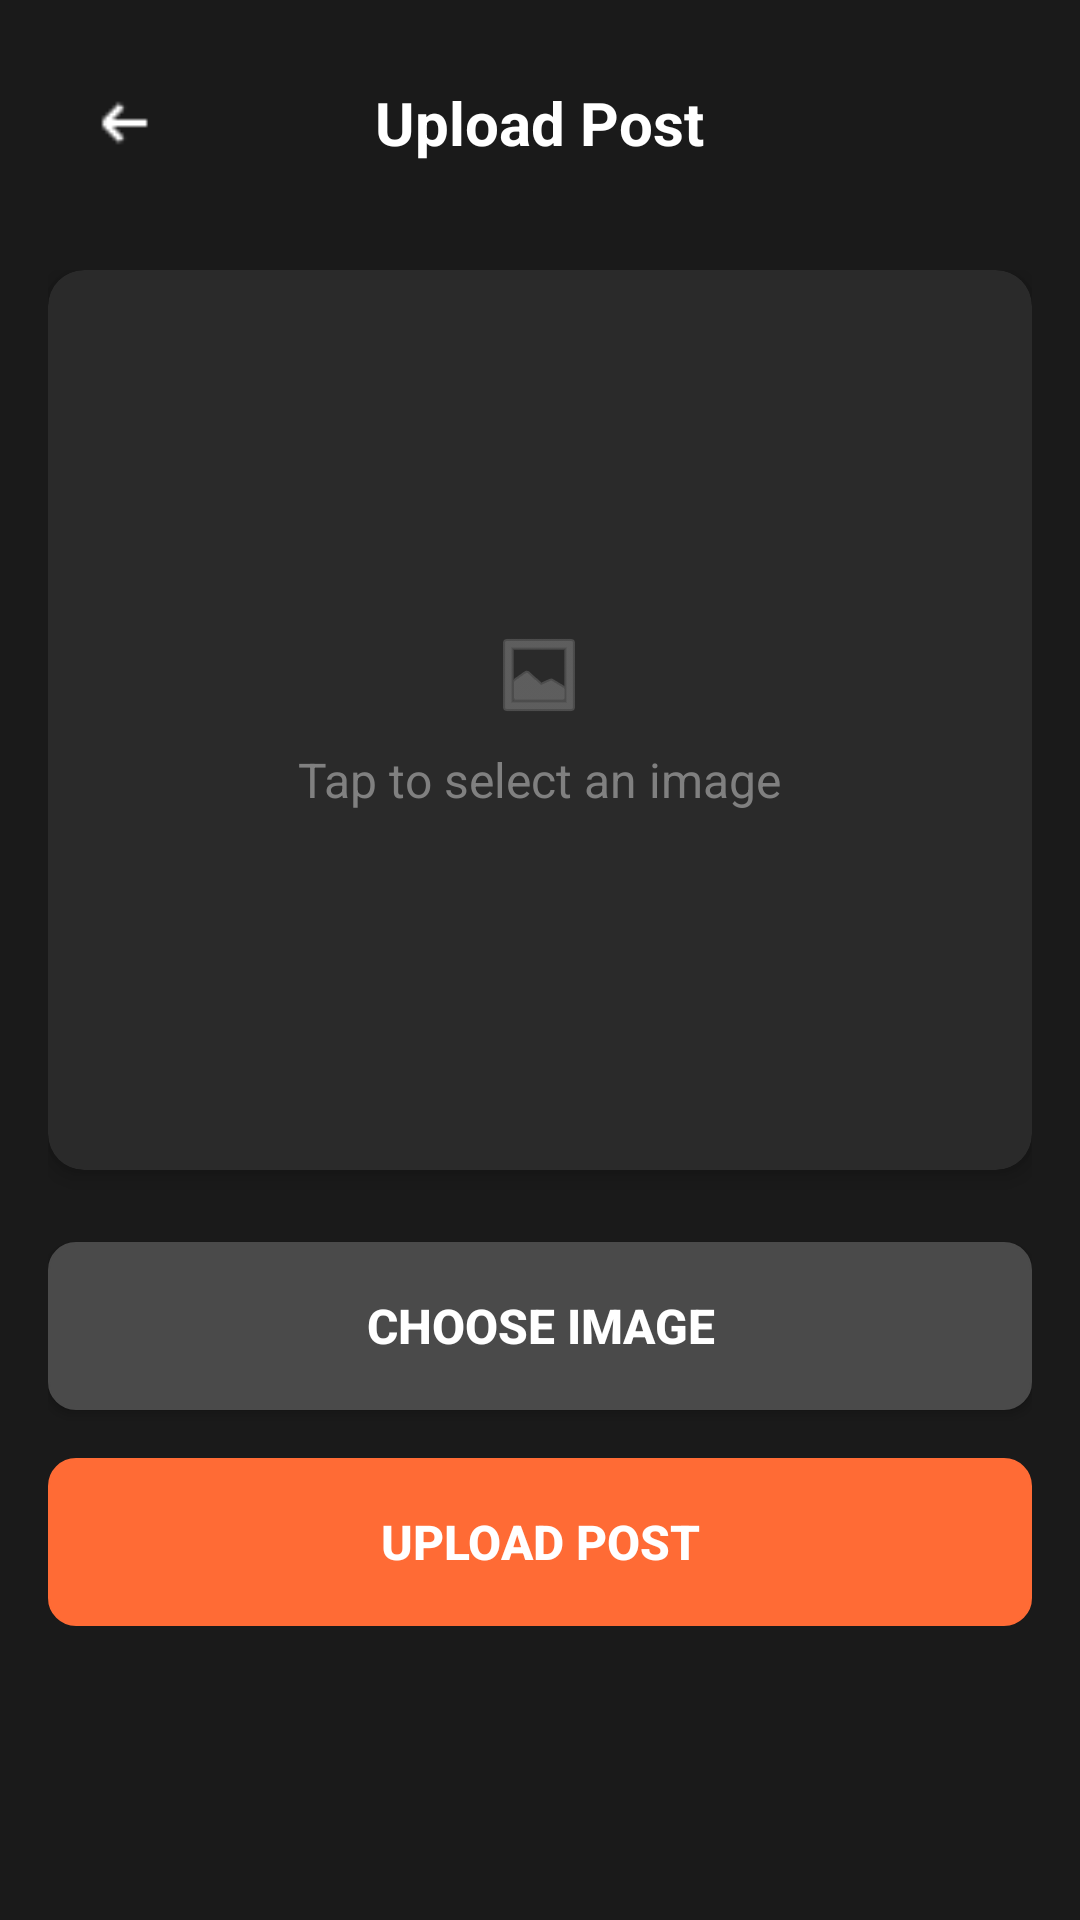

The Android layout XML behind this screen, and the referenced resources:
<!-- AndroidManifest.xml: application theme Theme.ZenFit -->
<!-- res/layout/activity_upload_post.xml -->
<?xml version="1.0" encoding="utf-8"?>
<RelativeLayout xmlns:android="http://schemas.android.com/apk/res/android"
    xmlns:app="http://schemas.android.com/apk/res-auto"
    android:id="@+id/main"
    android:layout_width="match_parent"
    android:layout_height="match_parent"
    android:background="#1A1A1A"
    android:padding="16dp">

    
    <RelativeLayout
        android:id="@+id/header"
        android:layout_width="match_parent"
        android:layout_height="wrap_content"
        android:layout_marginBottom="24dp">

        <ImageView
            android:id="@+id/backArrow"
            android:layout_width="50dp"
            android:layout_height="50dp"
            android:layout_alignParentStart="true"
            android:src="@drawable/ic_back_arrow"
            android:contentDescription="Back" />

        <TextView
            android:layout_width="wrap_content"
            android:layout_height="wrap_content"
            android:layout_centerInParent="true"
            android:text="Upload Post"
            android:textColor="#FFFFFF"
            android:textSize="20sp"
            android:textStyle="bold" />
    </RelativeLayout>

    
    <ScrollView
        android:layout_width="match_parent"
        android:layout_height="match_parent"
        android:layout_below="@id/header"
        android:fillViewport="true">

        <LinearLayout
            android:layout_width="match_parent"
            android:layout_height="wrap_content"
            android:orientation="vertical"
            android:gravity="center_horizontal">

            
            <androidx.cardview.widget.CardView
                android:id="@+id/imagePreviewCard"
                android:layout_width="match_parent"
                android:layout_height="300dp"
                android:layout_marginBottom="24dp"
                android:backgroundTint="#2A2A2A"
                app:cardCornerRadius="12dp"
                app:cardElevation="4dp">

                <RelativeLayout
                    android:layout_width="match_parent"
                    android:layout_height="match_parent">

                    <ImageView
                        android:id="@+id/imagePreview"
                        android:layout_width="match_parent"
                        android:layout_height="match_parent"
                        android:scaleType="centerCrop"
                        android:contentDescription="Post image preview" />

                    <TextView
                        android:id="@+id/selectImageText"
                        android:layout_width="wrap_content"
                        android:layout_height="wrap_content"
                        android:layout_centerInParent="true"
                        android:text="Tap to select an image"
                        android:textColor="#808080"
                        android:textSize="16sp"
                        android:drawableTop="@android:drawable/ic_menu_gallery"
                        android:drawableTint="#808080"
                        android:drawablePadding="8dp"
                        android:gravity="center" />
                </RelativeLayout>
            </androidx.cardview.widget.CardView>

            
            <Button
                android:id="@+id/btnSelectImage"
                android:layout_width="match_parent"
                android:layout_height="56dp"
                android:layout_marginBottom="16dp"
                android:text="Choose Image"
                android:textColor="#FFFFFF"
                android:textSize="16sp"
                android:textStyle="bold"
                android:background="@drawable/orange_btn"
                android:backgroundTint="#4A4A4A" />

            
            <Button
                android:id="@+id/btnUpload"
                android:layout_width="match_parent"
                android:layout_height="56dp"
                android:layout_marginBottom="16dp"
                android:text="Upload Post"
                android:textColor="#FFFFFF"
                android:textSize="16sp"
                android:textStyle="bold"
                android:background="@drawable/orange_btn"
                android:backgroundTint="#FF6B35"
                android:enabled="false" />

            
            <ProgressBar
                android:id="@+id/progressBar"
                android:layout_width="wrap_content"
                android:layout_height="wrap_content"
                android:layout_marginTop="16dp"
                android:visibility="gone"
                android:indeterminateTint="#FF6B35" />

            
            <TextView
                android:id="@+id/statusText"
                android:layout_width="wrap_content"
                android:layout_height="wrap_content"
                android:layout_marginTop="16dp"
                android:textColor="#808080"
                android:textSize="14sp"
                android:visibility="gone" />
        </LinearLayout>
    </ScrollView>
</RelativeLayout>
<!-- resources referenced by this layout -->
<resources>
  <!-- drawable ic_back_arrow: png bitmap (drawable, 215 bytes) -->
  <!-- drawable orange_btn (drawable) -->
  <shape xmlns:android="http://schemas.android.com/apk/res/android"
      android:shape="rectangle">
  
      <corners android:radius="9dp" />
  
      <stroke
          android:width="0.5dp"
          android:color="#FFA05C" />
  
      <gradient
          android:type="linear"
          android:startColor="#FFA05C"
          android:endColor="#F06500"
          android:startX="0.0"
          android:startY="100.0"
          android:endX="100.0"
          android:endY="0.0"/>
  </shape>
  <style name="Theme.ZenFit" parent="Base.Theme.ZenFit" />
  <style name="Base.Theme.ZenFit" parent="Theme.AppCompat.Light.NoActionBar">
          
      </style>
</resources>
